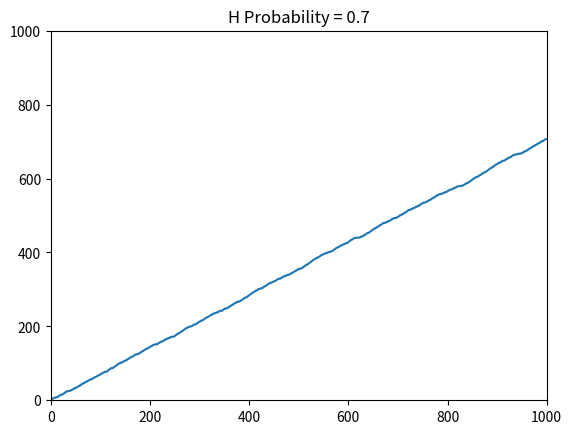

This chart was generated by the following Python code:
import random
from matplotlib import pyplot


def simulate(flip_number, h_probability):
    count = 0
    point_list = []
    for i in range(0, flip_number):
        if random.random() < h_probability:
            count += 1
        point_list.append(count)
        if i == 50 or i == 100 or i == 500:
            print('Number of heads in round ' + str(i) + ' = ' + str(count))

    pyplot.title('H Probability = ' + str(h_probability))
    print('Number of heads in round 1000 = ' + str(count))

    pyplot.plot(range(0, flip_number), point_list)
    pyplot.axis([0, 1000, 0, 1000])


simulate(1000, 0.7)
pyplot.show()

